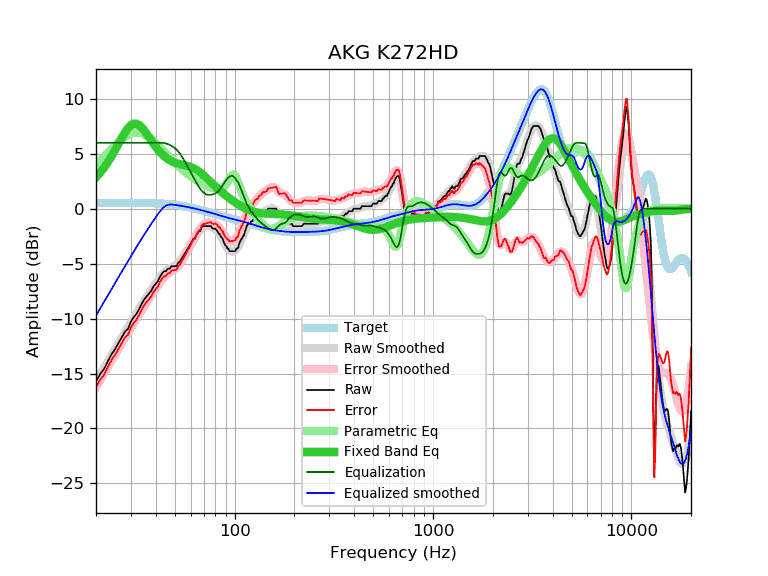

Data behind this chart, as committed beside it:
frequency, raw, error, smoothed, error_smoothed, equalization, parametric_eq, equalized_raw, equalized_smoothed, target
20, -15.72, -16.24, -15.73, -16.25, 6.00, 2.86, -9.72, -9.73, 0.52
21, -15.04, -15.56, -15.08, -15.60, 6.00, 3.28, -9.04, -9.08, 0.52
22, -14.57, -15.09, -14.46, -14.98, 6.00, 3.75, -8.57, -8.46, 0.52
23, -13.85, -14.37, -13.86, -14.39, 6.00, 4.26, -7.85, -7.86, 0.53
24, -13.22, -13.75, -13.29, -13.82, 6.00, 4.80, -7.22, -7.29, 0.53
25, -12.76, -13.29, -12.74, -13.27, 6.00, 5.36, -6.76, -6.74, 0.53
26, -12.22, -12.75, -12.22, -12.75, 6.00, 5.92, -6.22, -6.22, 0.53
27, -11.68, -12.21, -11.72, -12.25, 6.00, 6.46, -5.68, -5.72, 0.53
28, -11.18, -11.71, -11.24, -11.77, 6.00, 6.94, -5.18, -5.24, 0.53
29, -10.94, -11.47, -10.77, -11.31, 6.00, 7.33, -4.94, -4.77, 0.53
30, -10.28, -10.81, -10.33, -10.86, 6.00, 7.60, -4.28, -4.33, 0.53
31, -9.87, -10.40, -9.90, -10.43, 6.00, 7.74, -3.87, -3.90, 0.53
32, -9.57, -10.10, -9.49, -10.02, 6.00, 7.74, -3.57, -3.49, 0.53
33, -9.13, -9.66, -9.09, -9.62, 6.00, 7.61, -3.13, -3.09, 0.53
34, -8.66, -9.18, -8.72, -9.24, 6.00, 7.40, -2.66, -2.72, 0.53
35, -8.27, -8.79, -8.36, -8.88, 6.00, 7.13, -2.27, -2.36, 0.52
36, -7.98, -8.50, -8.02, -8.53, 6.00, 6.82, -1.98, -2.02, 0.52
37, -7.72, -8.23, -7.69, -8.20, 6.00, 6.51, -1.72, -1.69, 0.51
38, -7.47, -7.98, -7.37, -7.88, 6.00, 6.20, -1.47, -1.37, 0.51
39, -7.06, -7.56, -7.07, -7.57, 6.00, 5.90, -1.06, -1.07, 0.50
40, -6.84, -7.33, -6.78, -7.27, 6.00, 5.63, -0.84, -0.78, 0.49
41, -6.61, -7.09, -6.50, -6.99, 6.00, 5.38, -0.61, -0.50, 0.48
42, -6.20, -6.67, -6.25, -6.72, 6.00, 5.16, -0.20, -0.25, 0.47
43, -5.92, -6.38, -6.02, -6.49, 6.00, 4.97, 0.08, -0.02, 0.46
44, -5.70, -6.15, -5.83, -6.28, 5.98, 4.80, 0.28, 0.15, 0.45
45, -5.70, -6.13, -5.67, -6.10, 5.94, 4.65, 0.24, 0.28, 0.44
46, -5.47, -5.89, -5.53, -5.95, 5.88, 4.52, 0.41, 0.35, 0.42
47, -5.47, -5.87, -5.43, -5.83, 5.81, 4.41, 0.34, 0.38, 0.40
48, -5.24, -5.62, -5.34, -5.72, 5.72, 4.32, 0.48, 0.38, 0.39
49, -5.24, -5.60, -5.25, -5.61, 5.61, 4.25, 0.38, 0.37, 0.37
50, -5.24, -5.58, -5.15, -5.50, 5.50, 4.18, 0.26, 0.35, 0.35
51, -5.20, -5.52, -5.04, -5.36, 5.36, 4.13, 0.17, 0.33, 0.33
52, -4.91, -5.21, -4.90, -5.20, 5.20, 4.09, 0.30, 0.30, 0.30
53, -4.78, -5.06, -4.74, -5.02, 5.02, 4.05, 0.24, 0.28, 0.28
54, -4.56, -4.81, -4.55, -4.80, 4.80, 4.02, 0.25, 0.26, 0.26
55, -4.33, -4.56, -4.34, -4.57, 4.57, 3.99, 0.24, 0.23, 0.23
56, -4.10, -4.30, -4.12, -4.32, 4.32, 3.96, 0.22, 0.21, 0.21
57, -3.87, -4.05, -3.89, -4.06, 4.06, 3.93, 0.20, 0.18, 0.18
58, -3.64, -3.79, -3.65, -3.81, 3.81, 3.89, 0.17, 0.15, 0.15
59, -3.42, -3.54, -3.43, -3.55, 3.55, 3.85, 0.13, 0.12, 0.12
60, -3.20, -3.29, -3.21, -3.30, 3.30, 3.80, 0.11, 0.10, 0.10
61, -2.96, -3.03, -2.99, -3.06, 3.06, 3.75, 0.10, 0.07, 0.07
62, -2.73, -2.77, -2.79, -2.83, 2.83, 3.69, 0.10, 0.04, 0.04
63, -2.73, -2.74, -2.59, -2.61, 2.61, 3.63, -0.12, 0.01, 0.01
64, -2.41, -2.39, -2.41, -2.39, 2.39, 3.56, -0.02, -0.02, -0.02
65, -2.23, -2.18, -2.23, -2.18, 2.18, 3.48, -0.04, -0.05, -0.05
66, -2.05, -1.97, -2.07, -1.99, 1.99, 3.39, -0.06, -0.08, -0.08
67, -2.05, -1.94, -1.92, -1.82, 1.82, 3.30, -0.23, -0.11, -0.11
68, -1.72, -1.58, -1.80, -1.66, 1.66, 3.21, -0.05, -0.14, -0.14
69, -1.59, -1.42, -1.70, -1.53, 1.53, 3.11, -0.05, -0.17, -0.17
70, -1.59, -1.39, -1.63, -1.43, 1.43, 3.02, -0.16, -0.20, -0.20
71, -1.59, -1.36, -1.58, -1.36, 1.36, 2.92, -0.23, -0.23, -0.23
72, -1.59, -1.33, -1.56, -1.30, 1.30, 2.81, -0.29, -0.26, -0.26
73, -1.59, -1.30, -1.56, -1.27, 1.27, 2.71, -0.32, -0.28, -0.29
74, -1.59, -1.27, -1.57, -1.26, 1.26, 2.61, -0.33, -0.31, -0.31
75, -1.59, -1.24, -1.60, -1.26, 1.26, 2.51, -0.33, -0.34, -0.34
76, -1.59, -1.21, -1.64, -1.27, 1.27, 2.41, -0.32, -0.37, -0.37
77, -1.77, -1.37, -1.69, -1.29, 1.29, 2.31, -0.48, -0.40, -0.40
78, -1.82, -1.39, -1.75, -1.32, 1.32, 2.21, -0.50, -0.43, -0.43
79, -1.82, -1.36, -1.82, -1.35, 1.35, 2.12, -0.46, -0.46, -0.46
... 553 more rows
